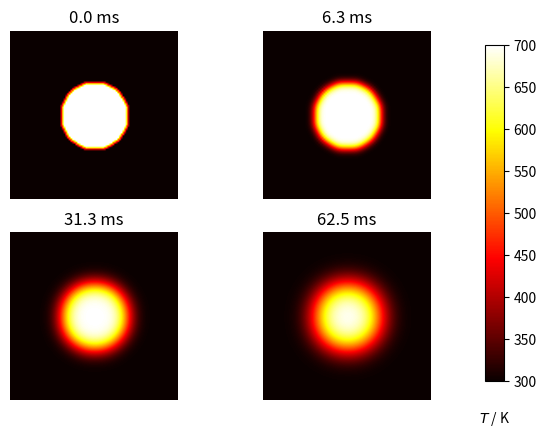

Write Python code to recreate this figure.
import matplotlib.pyplot as plt
import numpy as np

# plate size, mm
w = h = 10.0
# intervals in x-, y- directions, mm
dx = dy = 0.1
# Thermal diffusivity of steel, mm2.s-1
D = 4.0

Tcool, Thot = 300, 700

nx, ny = int(w / dx), int(h / dy)

dx2, dy2 = dx * dx, dy * dy
dt = dx2 * dy2 / (2 * D * (dx2 + dy2))

u0 = Tcool * np.ones((nx, ny))
u = u0.copy()

# Initial conditions - circle of radius r centred at (cx,cy) (mm)
r, cx, cy = 2, 5, 5
r2 = r**2
for i in range(nx):
    for j in range(ny):
        p2 = (i * dx - cx) ** 2 + (j * dy - cy) ** 2
        if p2 < r2:
            u0[i, j] = Thot


def do_timestep(u0, u):
    # Propagate with forward-difference in time, central-difference in space.
    u[1:-1, 1:-1] = u0[1:-1, 1:-1] + D * dt * (
        (u0[2:, 1:-1] - 2 * u0[1:-1, 1:-1] + u0[:-2, 1:-1]) / dx2
        + (u0[1:-1, 2:] - 2 * u0[1:-1, 1:-1] + u0[1:-1, :-2]) / dy2
    )

    u0 = u.copy()
    return u0, u


# Number of timesteps.
nsteps = 101
# Output 4 figures at these timesteps.
mfig = [0, 10, 50, 100]
fignum = 0
fig, axes = plt.subplots(nrows=2, ncols=2)
for m in range(nsteps):
    u0, u = do_timestep(u0, u)
    if m in mfig:
        print(m, fignum)
        ax = axes[fignum // 2, fignum % 2]
        im = ax.imshow(
            u.copy(),
            cmap="hot",
            vmin=Tcool,
            vmax=Thot,
            interpolation="bilinear",
        )
        ax.set_axis_off()
        ax.set_title("{:.1f} ms".format(m * dt * 1000))
        fignum += 1
fig.subplots_adjust(right=0.85)
cbar_ax = fig.add_axes([0.9, 0.15, 0.03, 0.7])
cbar_ax.set_xlabel("$T$ / K", labelpad=20)
fig.colorbar(im, cax=cbar_ax)
plt.show()
